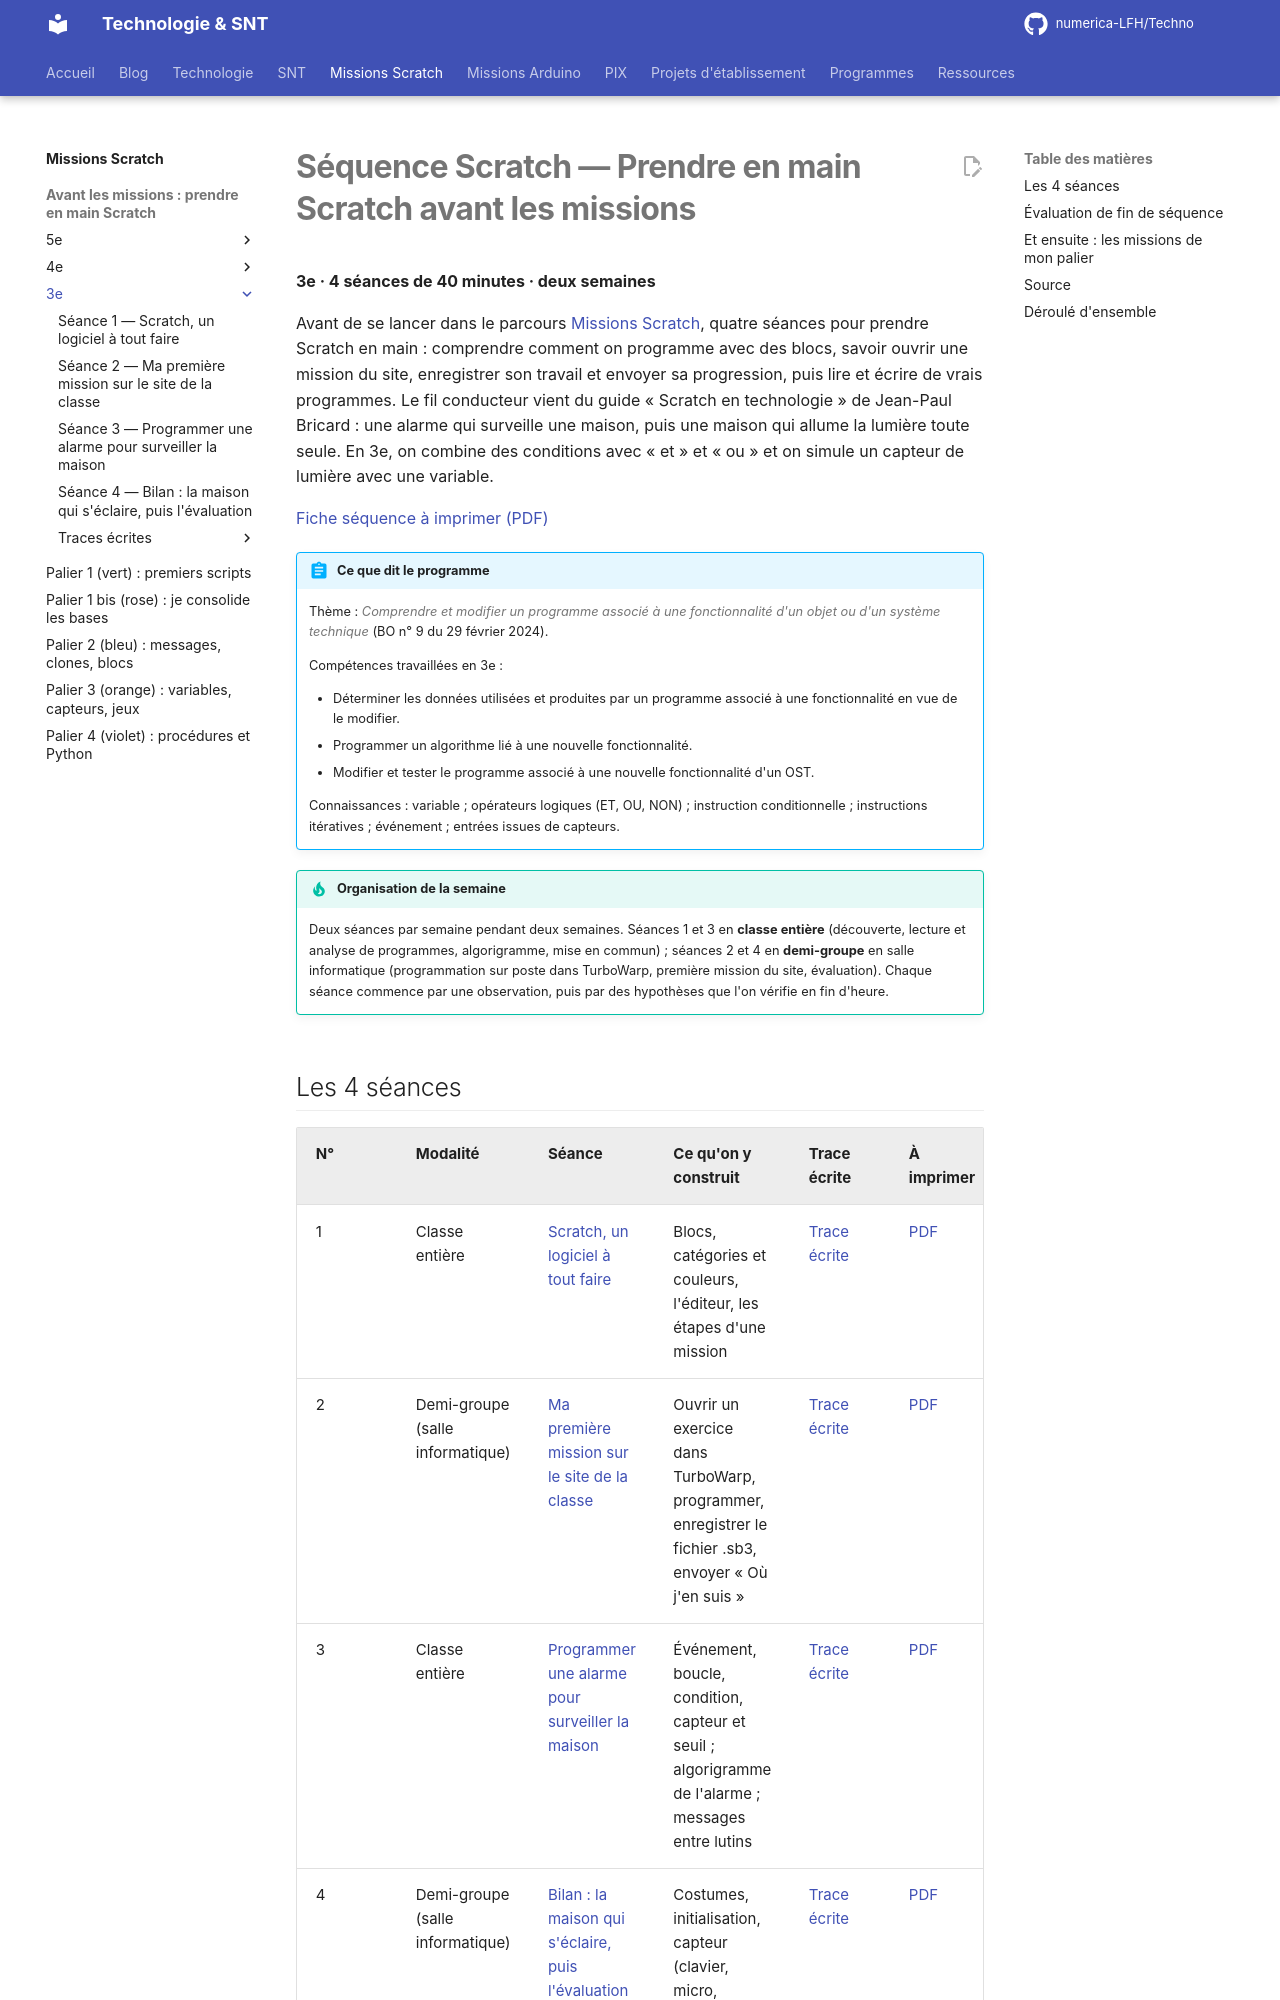

repository: numerica-LFH/Techno · page: technologie/3e/sequence-prise-en-main-scratch/index.html · generator: mkdocs

# Séquence Scratch — Prendre en main Scratch avant les missions

**3e · 4 séances de 40 minutes · deux semaines**

Avant de se lancer dans le parcours [Missions Scratch](../../../missions-scratch/index.md), quatre séances pour prendre Scratch en main : comprendre comment on programme avec des blocs, savoir ouvrir une mission du site, enregistrer son travail et envoyer sa progression, puis lire et écrire de vrais programmes. Le fil conducteur vient du guide « Scratch en technologie » de Jean-Paul Bricard : une alarme qui surveille une maison, puis une maison qui allume la lumière toute seule. En 3e, on combine des conditions avec « et » et « ou » et on simule un capteur de lumière avec une variable.

[Fiche séquence à imprimer (PDF)](fiches/3e-scratch-fiche-sequence.pdf)

!!! abstract "Ce que dit le programme"

    Thème : *Comprendre et modifier un programme associé à une fonctionnalité d'un objet ou d'un système technique* (BO n° 9 du 29 février 2024).

    Compétences travaillées en 3e :

    - Déterminer les données utilisées et produites par un programme associé à une fonctionnalité en vue de le modifier.
    - Programmer un algorithme lié à une nouvelle fonctionnalité.
    - Modifier et tester le programme associé à une nouvelle fonctionnalité d'un OST.

    Connaissances : variable ; opérateurs logiques (ET, OU, NON) ; instruction conditionnelle ; instructions itératives ; événement ; entrées issues de capteurs.

!!! tip "Organisation de la semaine"

    Deux séances par semaine pendant deux semaines. Séances 1 et 3 en **classe entière** (découverte, lecture et analyse de programmes, algorigramme, mise en commun) ; séances 2 et 4 en **demi-groupe** en salle informatique (programmation sur poste dans TurboWarp, première mission du site, évaluation). Chaque séance commence par une observation, puis par des hypothèses que l'on vérifie en fin d'heure.
